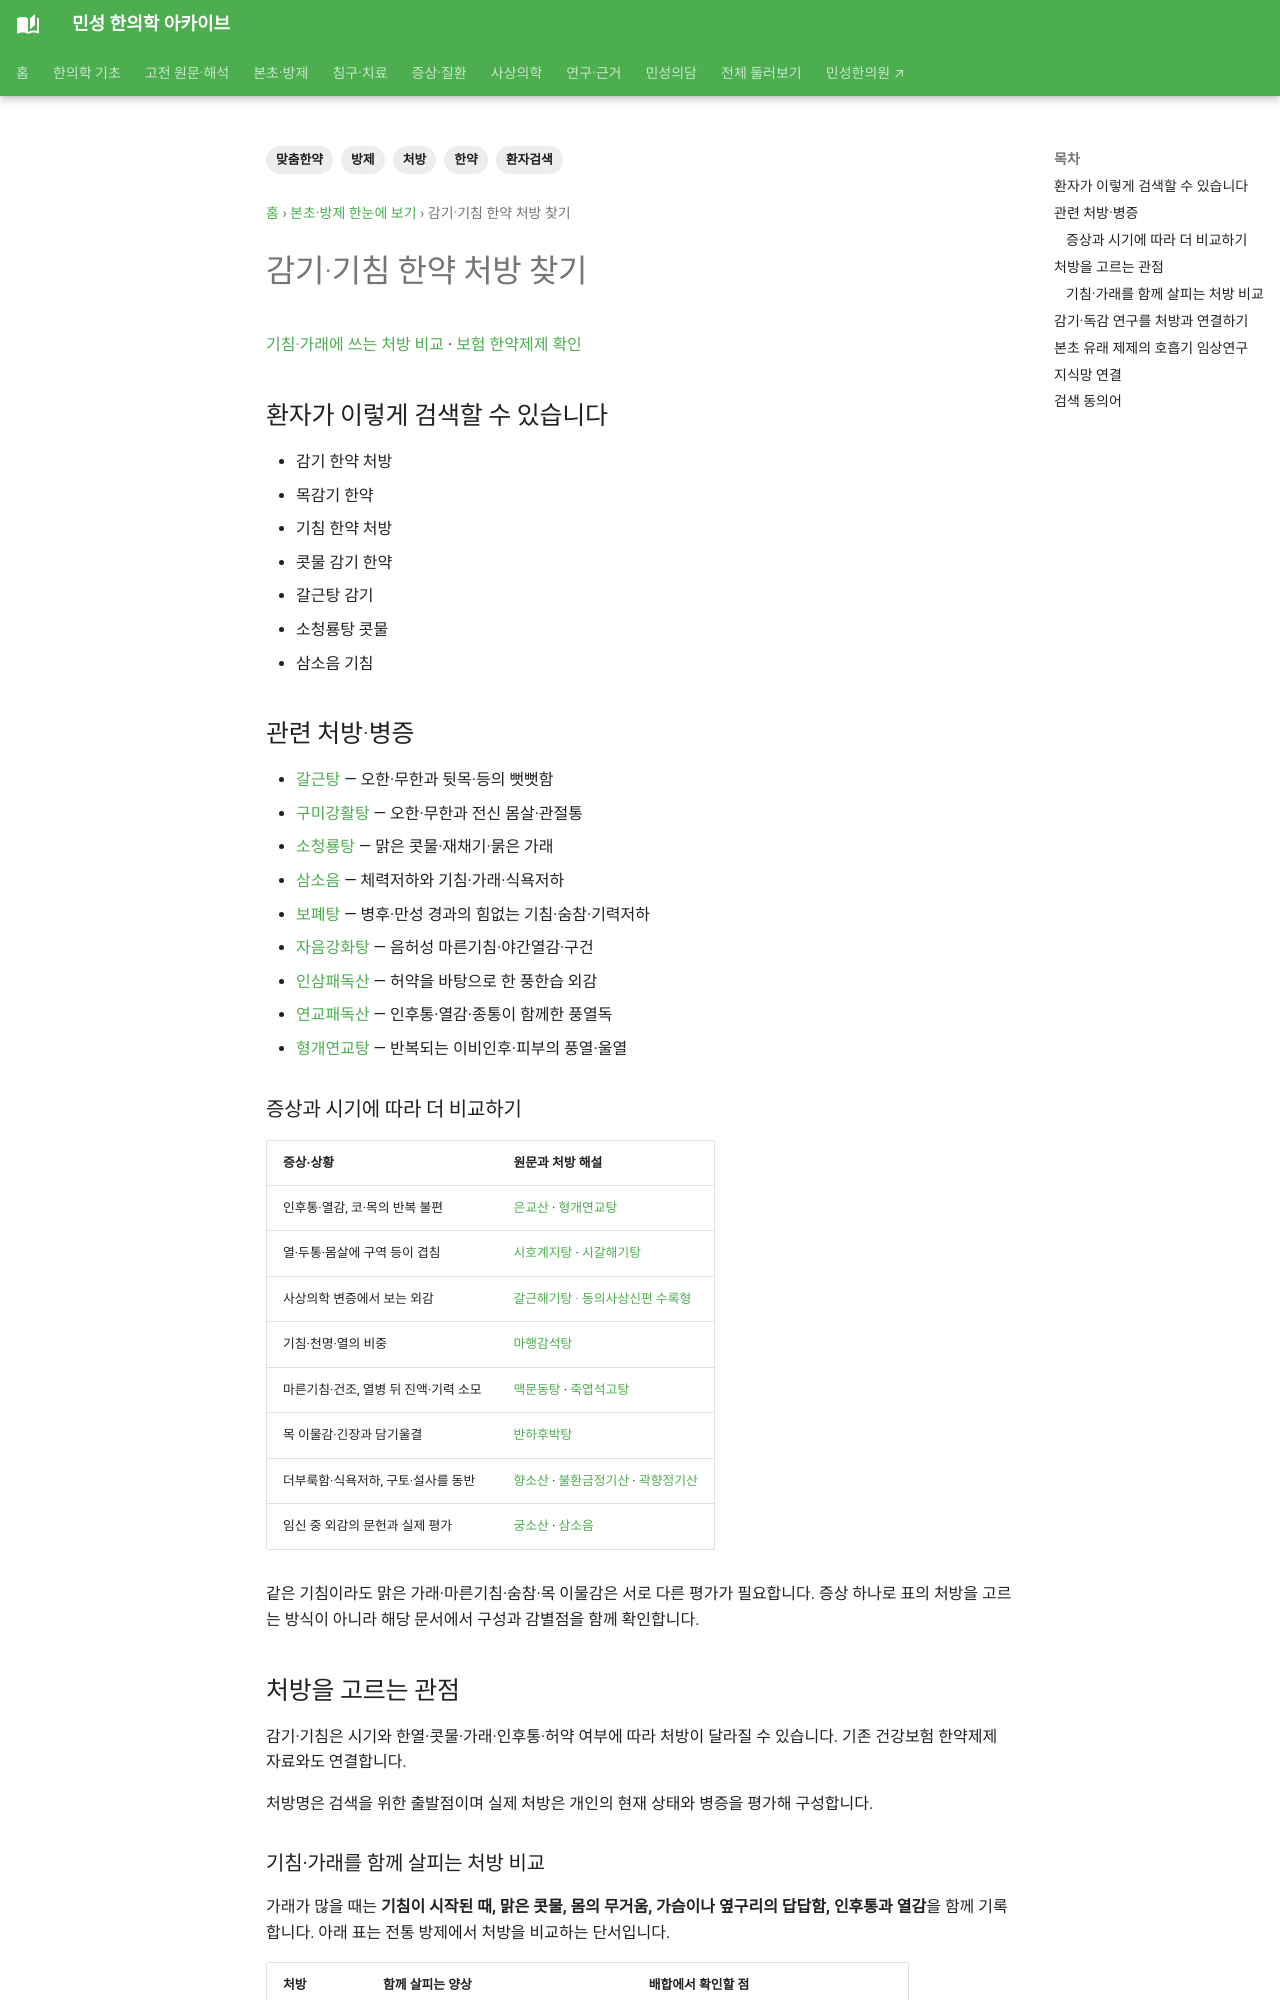

repository: joowon1111/minseong-korean-medicine-wiki · page: herbal-integrated/formula-for-cold-cough/index.html · generator: mkdocs

---
title: 감기·기침 한약 처방 찾기
description: 감기·기침 한약 처방 찾기을 환자 검색어에서 병증·대표 처방·본초 자료까지 연결합니다.
tags: [한약, 방제, 처방, 환자검색, 맞춤한약]
status: 검토완료
last_reviewed: 2026-08-21
---
# 감기·기침 한약 처방 찾기

## 환자가 이렇게 검색할 수 있습니다

- 감기 한약 처방
- 목감기 한약
- 기침 한약 처방
- 콧물 감기 한약
- 갈근탕 감기
- 소청룡탕 콧물
- 삼소음 기침

## 관련 처방·병증

- 갈근탕
- 구미강활탕
- 소청룡탕
- 삼소음
- 인삼패독산
- 연교패독산
- 형개연교탕
